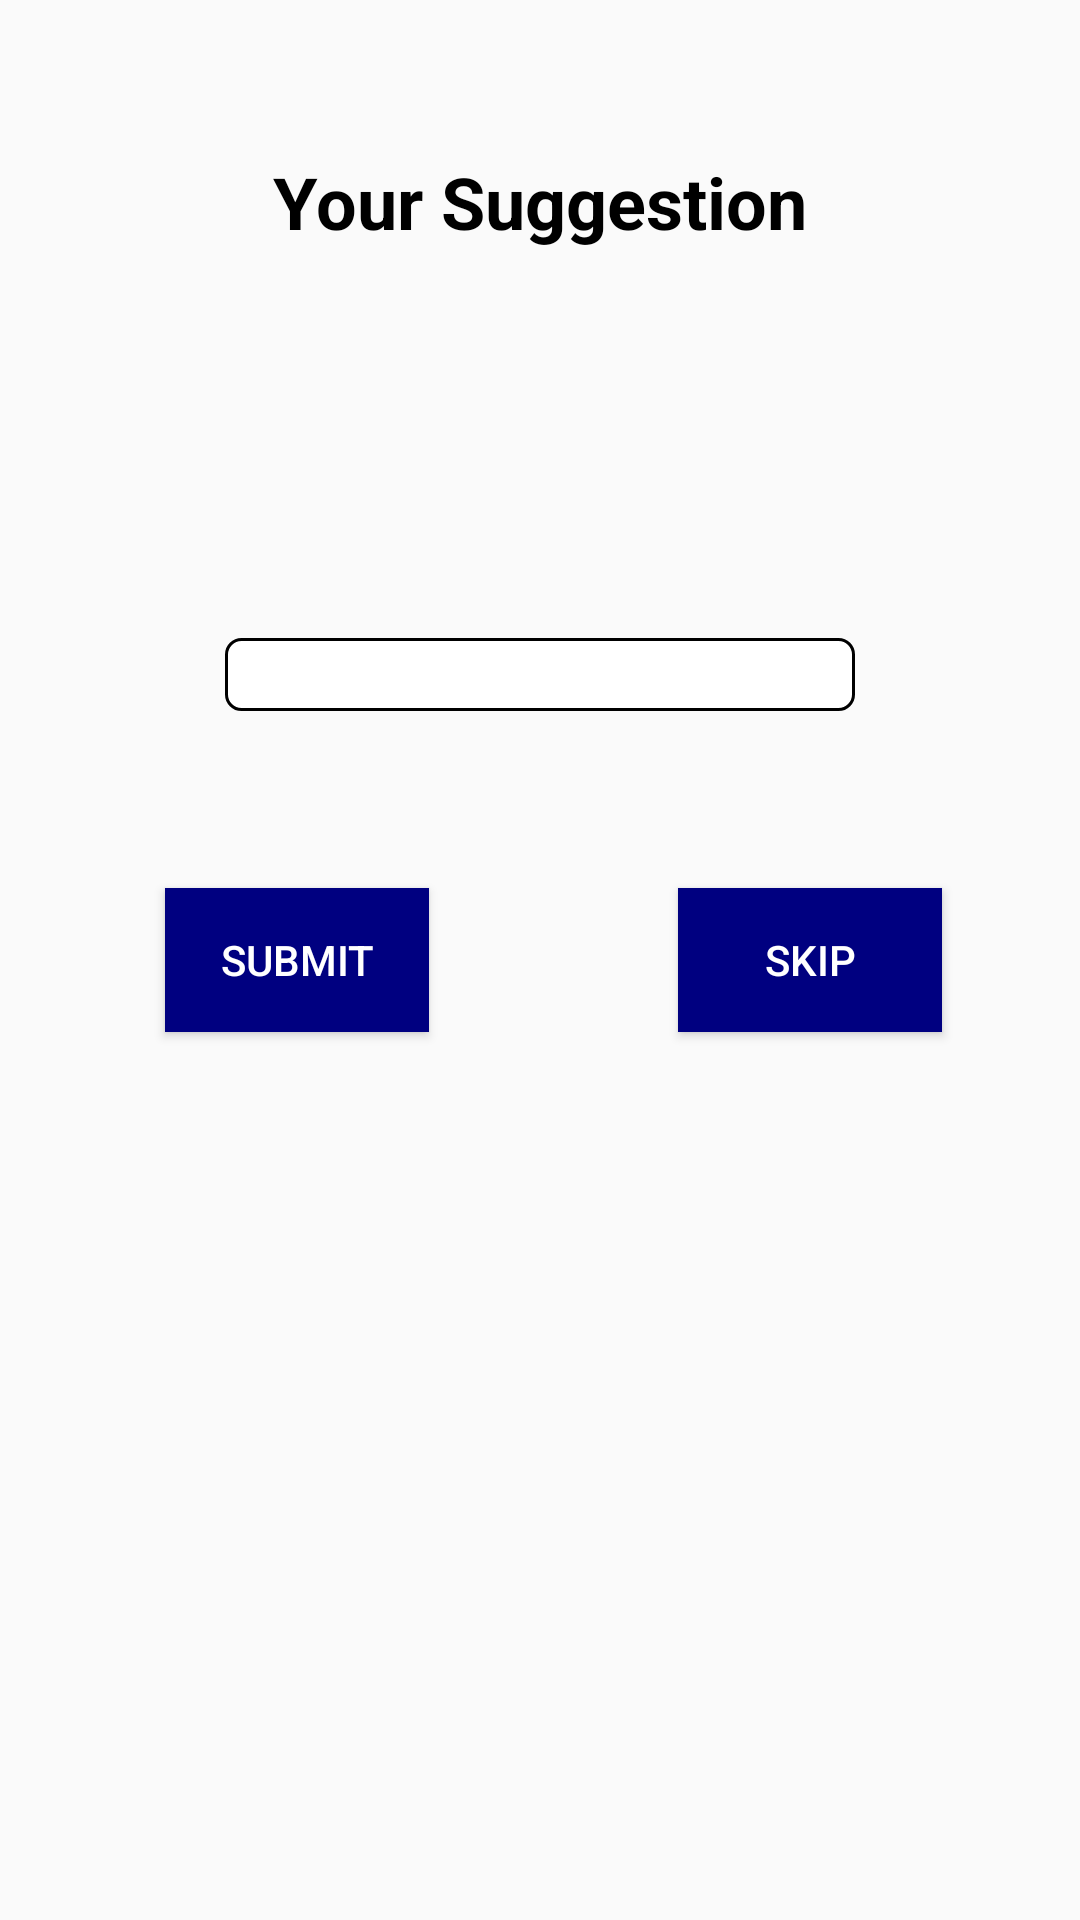

Layout XML and referenced resources for this Android screen:
<!-- AndroidManifest.xml: application theme AppTheme -->
<!-- res/layout/activity_suggestion.xml -->
<?xml version="1.0" encoding="utf-8"?>
<RelativeLayout xmlns:android="http://schemas.android.com/apk/res/android"
    xmlns:app="http://schemas.android.com/apk/res-auto"
    xmlns:tools="http://schemas.android.com/tools"
    android:layout_width="match_parent"
    android:layout_height="match_parent"
    android:background="@drawable/tri_flag">

    <TextView
        android:id="@+id/textView2"
        android:layout_width="wrap_content"
        android:layout_height="wrap_content"
        android:layout_alignParentTop="true"
        android:layout_centerHorizontal="true"
        android:layout_marginTop="51dp"
        android:text="@string/YourSuggestion"
        android:textColor="@android:color/black"
        android:textSize="24sp"
        android:textStyle="bold" />

    <EditText
        android:id="@+id/etSuggestion"
        android:layout_width="wrap_content"
        android:layout_height="wrap_content"
        android:layout_above="@+id/tvSKIP"
        android:layout_centerHorizontal="true"
        android:layout_marginBottom="59dp"
        android:ems="10"
        android:inputType="textMultiLine"
        android:background="@drawable/my_border"/>



    <ImageView
        android:layout_width="wrap_content"
        android:layout_height="wrap_content"
        android:id="@+id/photohere"/>

    <Button
        android:id="@+id/tvSKIP"
        android:layout_width="wrap_content"
        android:layout_height="wrap_content"
        android:layout_alignBaseline="@+id/tvSUBMIT"
        android:layout_alignBottom="@+id/tvSUBMIT"
        android:layout_alignParentEnd="true"
        android:layout_marginEnd="46dp"
        android:background="#000080"
        android:onClick="Skip"
        android:text="@string/Skip"
        android:textColor="#FFFFFF" />

    <Button
        android:id="@+id/tvSUBMIT"
        android:layout_width="wrap_content"
        android:layout_height="wrap_content"
        android:layout_centerVertical="true"
        android:layout_marginStart="55dp"
        android:layout_toEndOf="@+id/photohere"
        android:background="#000080"
        android:onClick="Submit"
        android:text="@string/Submit"
        android:textColor="#FFFFFF" />

</RelativeLayout>
<!-- resources referenced by this layout -->
<resources>
  <!-- drawable my_border (drawable) -->
  <?xml version="1.0" encoding="utf-8"?>
  <shape xmlns:android="http://schemas.android.com/apk/res/android"
      android:shape="rectangle" >
  
      
      <solid
          android:color="@color/bg_screen6" >
      </solid>
  
      
      <stroke
          android:width="1dp"
          android:color="@color/bg_screen5" >
      </stroke>
  
      
      <corners
          android:radius="5dp"   >
      </corners>
  
  </shape>
  <string name="Skip">Skip</string>
  <string name="Submit">Submit</string>
  <string name="YourSuggestion">Your Suggestion</string>
  <style name="AppTheme" parent="Theme.AppCompat.Light.DarkActionBar">
          
          <item name="colorPrimary">@color/colorPrimary</item>
          <item name="colorPrimaryDark">@color/colorPrimaryDark</item>
          <item name="colorAccent">@color/colorAccent</item>
          <item name="windowNoTitle">true</item>
          <item name="windowActionBar">false</item>
      </style>
  <color name="bg_screen6">#FFFFFF</color>
  <color name="bg_screen5">#000000</color>
  <color name="colorPrimary">#3F51B5</color>
  <color name="colorPrimaryDark">#303F9F</color>
  <color name="colorAccent">#FF4081</color>
</resources>
